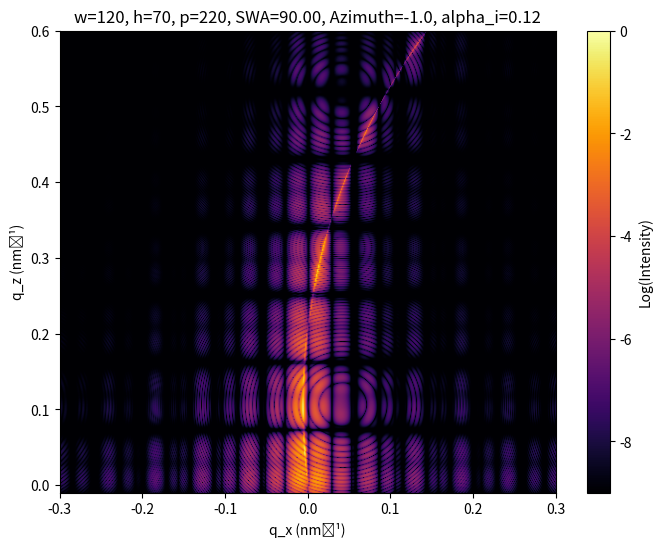

This figure's Python source:
import numpy as np
import matplotlib.pyplot as plt
import math

# Parameters including azimuthal rotation and incident geometry
params = {
    'w': 120, 'h': 70, 'SWA': np.radians(90), 'pitch': 220,
    't_layers': [70, 500],
    'rho': [0.4, 0.7, 0.9], 
    'lambda': 0.124,
    'alpha_i': np.radians(0.12),
    'phi': np.radians(-1.0),  # Azimuthal rotation angle in degrees converted to radians
    'L': 200000,  # Characteristic length in y-direction
    'm': 801  # no of lines covered by the beam 
}

# Compute rotated wavevectors
k0 = 2 * np.pi / params['lambda']
kix = k0 * np.cos(params['alpha_i']) * np.sin(params['phi'])
kiy = k0 * np.cos(params['alpha_i']) * np.cos(params['phi'])
kiz = -k0 * np.sin(params['alpha_i'])
ki = np.array([kix, kiy, kiz])

# Reciprocal space grid
qx = np.linspace(-0.3, 0.3, 500)
qz = np.linspace(-0.01, 0.6, 500)
QX, QZ = np.meshgrid(qx, qz)

# Solve for QY from Ewald condition
kfx = kix + QX
kfz = kiz + QZ
arg = np.maximum(k0**2 - (kfx**2 + kfz**2), 0.0)
kfy = np.sqrt(arg)
QY = kfy - kiy

# Compute parallel wavevector component along rotated pitch direction
q_par = QX * np.cos(params['phi']) + QY * np.sin(params['phi'])

# Fourier transform (trapezoid shape function) with optimized broadcasting
def trapezoid_FT(qx, qz, w, h, SWA):
    z = np.linspace(0, h, 100)[:, None, None]  # Ensure broadcasting compatibility
    dz = z[1] - z[0]
    integral = np.sum(
        2 * np.sinc(qx * (w / 2 + (h - z) / np.tan(SWA)) / np.pi) * np.exp(1j * qz * z) * dz,
        axis=0
    )
    return integral

# Multilayer Factor including reflections at each interface
def multilayer_FT(qz, interfaces, rho):
    FT = np.zeros_like(qz, dtype=complex)
    for j in range(len(rho)-1):
        delta_rho = rho[j] - rho[j+1]
        FT += delta_rho * (np.exp(1j * qz * interfaces[j+1]) - np.exp(1j * qz * interfaces[j])) / (1j * qz + 1e-12)
    return FT

# Structure Factor for periodicity along rotated pitch direction
def structure_factor(q_par, pitch, m):
    qx_m = 2 * np.pi * m / pitch
    S_qx = np.sinc((q_par - qx_m) * pitch / (2 * np.pi))**2
    return S_qx


# Fresnel Reflection and Transmission Coefficients
def fresnel(qz, rho, wavelength):
    r_e = 2.82e-15  # Classical electron radius in meters
    delta = r_e * np.array(rho) * wavelength**2
    qc = np.sqrt(2 * delta[-1]) * (2 * np.pi / wavelength)
    R = (qz - np.sqrt(qz**2 - qc**2 + 0j)) / (qz + np.sqrt(qz**2 - qc**2 + 0j))
    T = 1 + R
    return R, T

# Compute DWBA terms (TT, RT, TR, RR)
def DWBA(qx, qy, kfz, kiz, params):
    interfaces = np.array([0, params['h'], params['h']+params['t_layers'][0], params['h']+sum(params['t_layers'])])
    rho = params['rho']

    qz_values = [kfz - kiz, kfz + kiz, -kfz - kiz, -kfz + kiz]
    FT_trap = [trapezoid_FT(qx, qz, params['w'], params['h'], params['SWA']) for qz in qz_values]
    FT_multi = [multilayer_FT(qz, interfaces, rho) for qz in qz_values]
    S_qx = structure_factor(qx, params['pitch'], params['m'])
    y_term = np.sinc(qy * params['L'] / 2)
    R, T = fresnel(qz_values[0], rho, params['lambda'])

    TT = T*T*(FT_trap[0] * FT_multi[0] * y_term * S_qx)
    RT = R*T*(FT_trap[1] * FT_multi[1] * y_term * S_qx)
    TR = T*R*(FT_trap[2] * FT_multi[2] * y_term * S_qx)
    RR = R*R*(FT_trap[3] * FT_multi[3] * y_term * S_qx)

    return TT, RT, TR, RR

# Compute DWBA terms
TT, RT, TR, RR = DWBA(QX, QY, QZ, kiz, params)
Intensity = np.abs(TT + RT + TR + RR)**2

# Normalize intensity
Intensity /= np.max(Intensity)

# Visualization
plt.figure(figsize=(8, 6))
plt.imshow(np.log10(Intensity + 1e-9), extent=[qx.min(), qx.max(), qz.min(), qz.max()],
           origin='lower', aspect='auto', cmap='inferno')
plt.xlabel('q_x (nm⁻¹)')
plt.ylabel('q_z (nm⁻¹)')
plt.title(f"w={params['w']}, h={params['h']}, p={params['pitch']}, SWA={math.degrees(params['SWA']):.2f}, Azimuth={math.degrees(params['phi'])}, alpha_i={math.degrees(params['alpha_i'])}")

plt.colorbar(label='Log(Intensity)')
plt.show()
